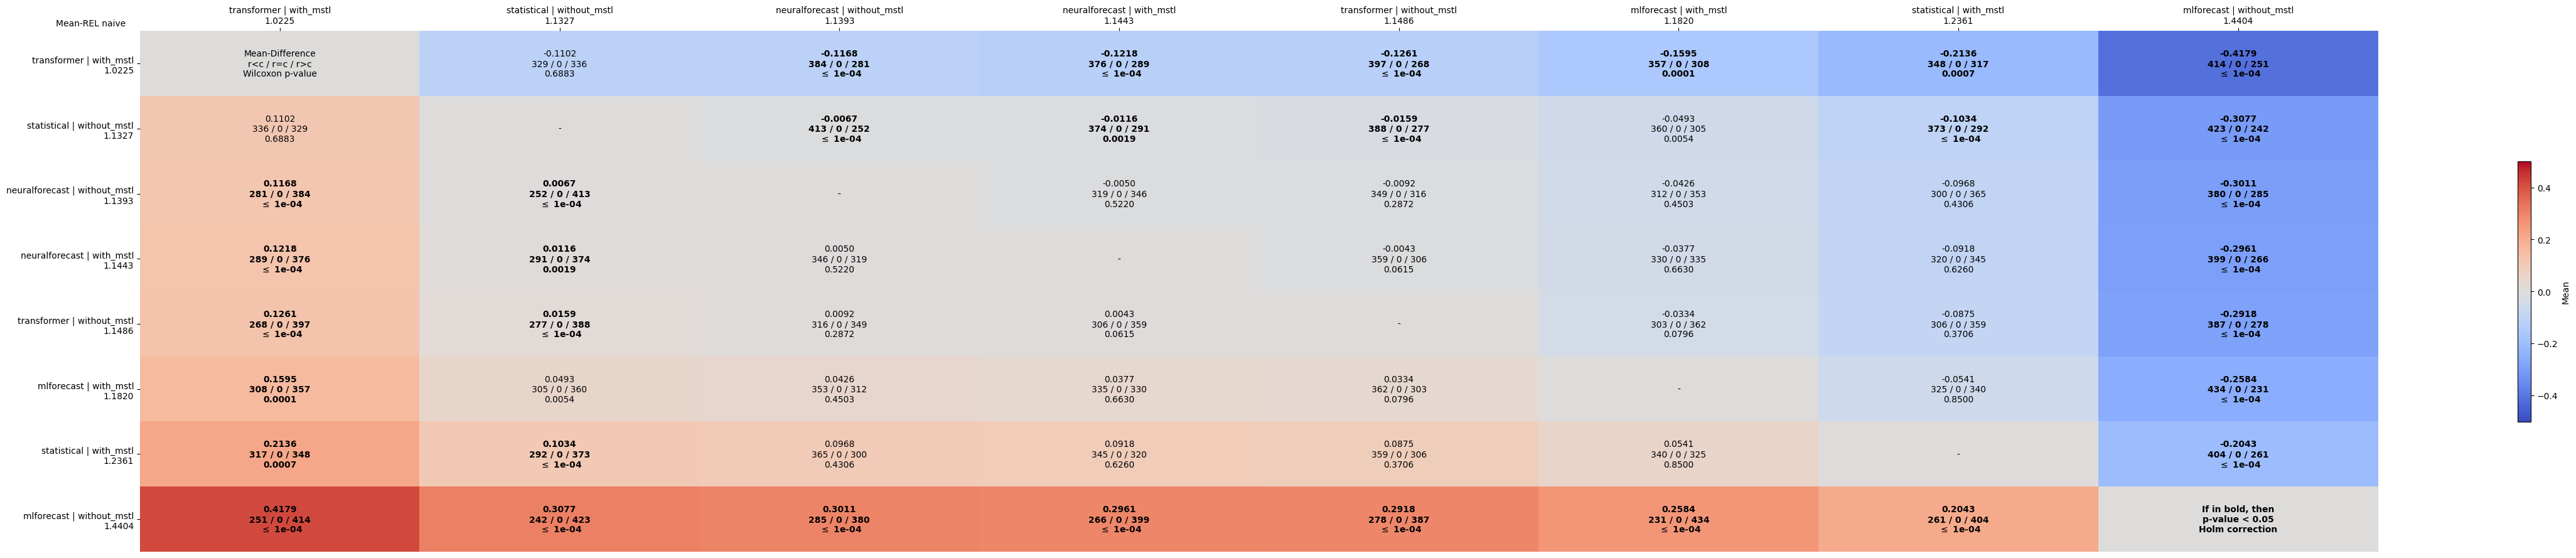

The data file committed next to this chart (first rows):
comparates, transformer | with_mstl, statistical | without_mstl, neuralforecast | without_mstl, neuralforecast | with_mstl, transformer | without_mstl, mlforecast | with_mstl, statistical | with_mstl, mlforecast | without_mstl
transformer | with_mstl, Mean-Difference?r<c / r=c / r>c?Wilcoxon…, -0.1102?329 / 0 / 336?0.6883, -0.1168?384 / 0 / 281? $\leq$ 1e-04, -0.1218?376 / 0 / 289? $\leq$ 1e-04, -0.1261?397 / 0 / 268? $\leq$ 1e-04, -0.1595?357 / 0 / 308?0.0001, -0.2136?348 / 0 / 317?0.0007, -0.4179?414 / 0 / 251? $\leq$ 1e-04
statistical | without_mstl, 0.1102?336 / 0 / 329?0.6883, -, -0.0067?413 / 0 / 252? $\leq$ 1e-04, -0.0116?374 / 0 / 291?0.0019, -0.0159?388 / 0 / 277? $\leq$ 1e-04, -0.0493?360 / 0 / 305?0.0054, -0.1034?373 / 0 / 292? $\leq$ 1e-04, -0.3077?423 / 0 / 242? $\leq$ 1e-04
neuralforecast | without_mstl, 0.1168?281 / 0 / 384? $\leq$ 1e-04, 0.0067?252 / 0 / 413? $\leq$ 1e-04, -, -0.0050?319 / 0 / 346?0.5220, -0.0092?349 / 0 / 316?0.2872, -0.0426?312 / 0 / 353?0.4503, -0.0968?300 / 0 / 365?0.4306, -0.3011?380 / 0 / 285? $\leq$ 1e-04
neuralforecast | with_mstl, 0.1218?289 / 0 / 376? $\leq$ 1e-04, 0.0116?291 / 0 / 374?0.0019, 0.0050?346 / 0 / 319?0.5220, -, -0.0043?359 / 0 / 306?0.0615, -0.0377?330 / 0 / 335?0.6630, -0.0918?320 / 0 / 345?0.6260, -0.2961?399 / 0 / 266? $\leq$ 1e-04
transformer | without_mstl, 0.1261?268 / 0 / 397? $\leq$ 1e-04, 0.0159?277 / 0 / 388? $\leq$ 1e-04, 0.0092?316 / 0 / 349?0.2872, 0.0043?306 / 0 / 359?0.0615, -, -0.0334?303 / 0 / 362?0.0796, -0.0875?306 / 0 / 359?0.3706, -0.2918?387 / 0 / 278? $\leq$ 1e-04
mlforecast | with_mstl, 0.1595?308 / 0 / 357?0.0001, 0.0493?305 / 0 / 360?0.0054, 0.0426?353 / 0 / 312?0.4503, 0.0377?335 / 0 / 330?0.6630, 0.0334?362 / 0 / 303?0.0796, -, -0.0541?325 / 0 / 340?0.8500, -0.2584?434 / 0 / 231? $\leq$ 1e-04
statistical | with_mstl, 0.2136?317 / 0 / 348?0.0007, 0.1034?292 / 0 / 373? $\leq$ 1e-04, 0.0968?365 / 0 / 300?0.4306, 0.0918?345 / 0 / 320?0.6260, 0.0875?359 / 0 / 306?0.3706, 0.0541?340 / 0 / 325?0.8500, -, -0.2043?404 / 0 / 261? $\leq$ 1e-04
mlforecast | without_mstl, 0.4179?251 / 0 / 414? $\leq$ 1e-04, 0.3077?242 / 0 / 423? $\leq$ 1e-04, 0.3011?285 / 0 / 380? $\leq$ 1e-04, 0.2961?266 / 0 / 399? $\leq$ 1e-04, 0.2918?278 / 0 / 387? $\leq$ 1e-04, 0.2584?231 / 0 / 434? $\leq$ 1e-04, 0.2043?261 / 0 / 404? $\leq$ 1e-04, If in bold, then?p-value < 0.05?Holm cor…
